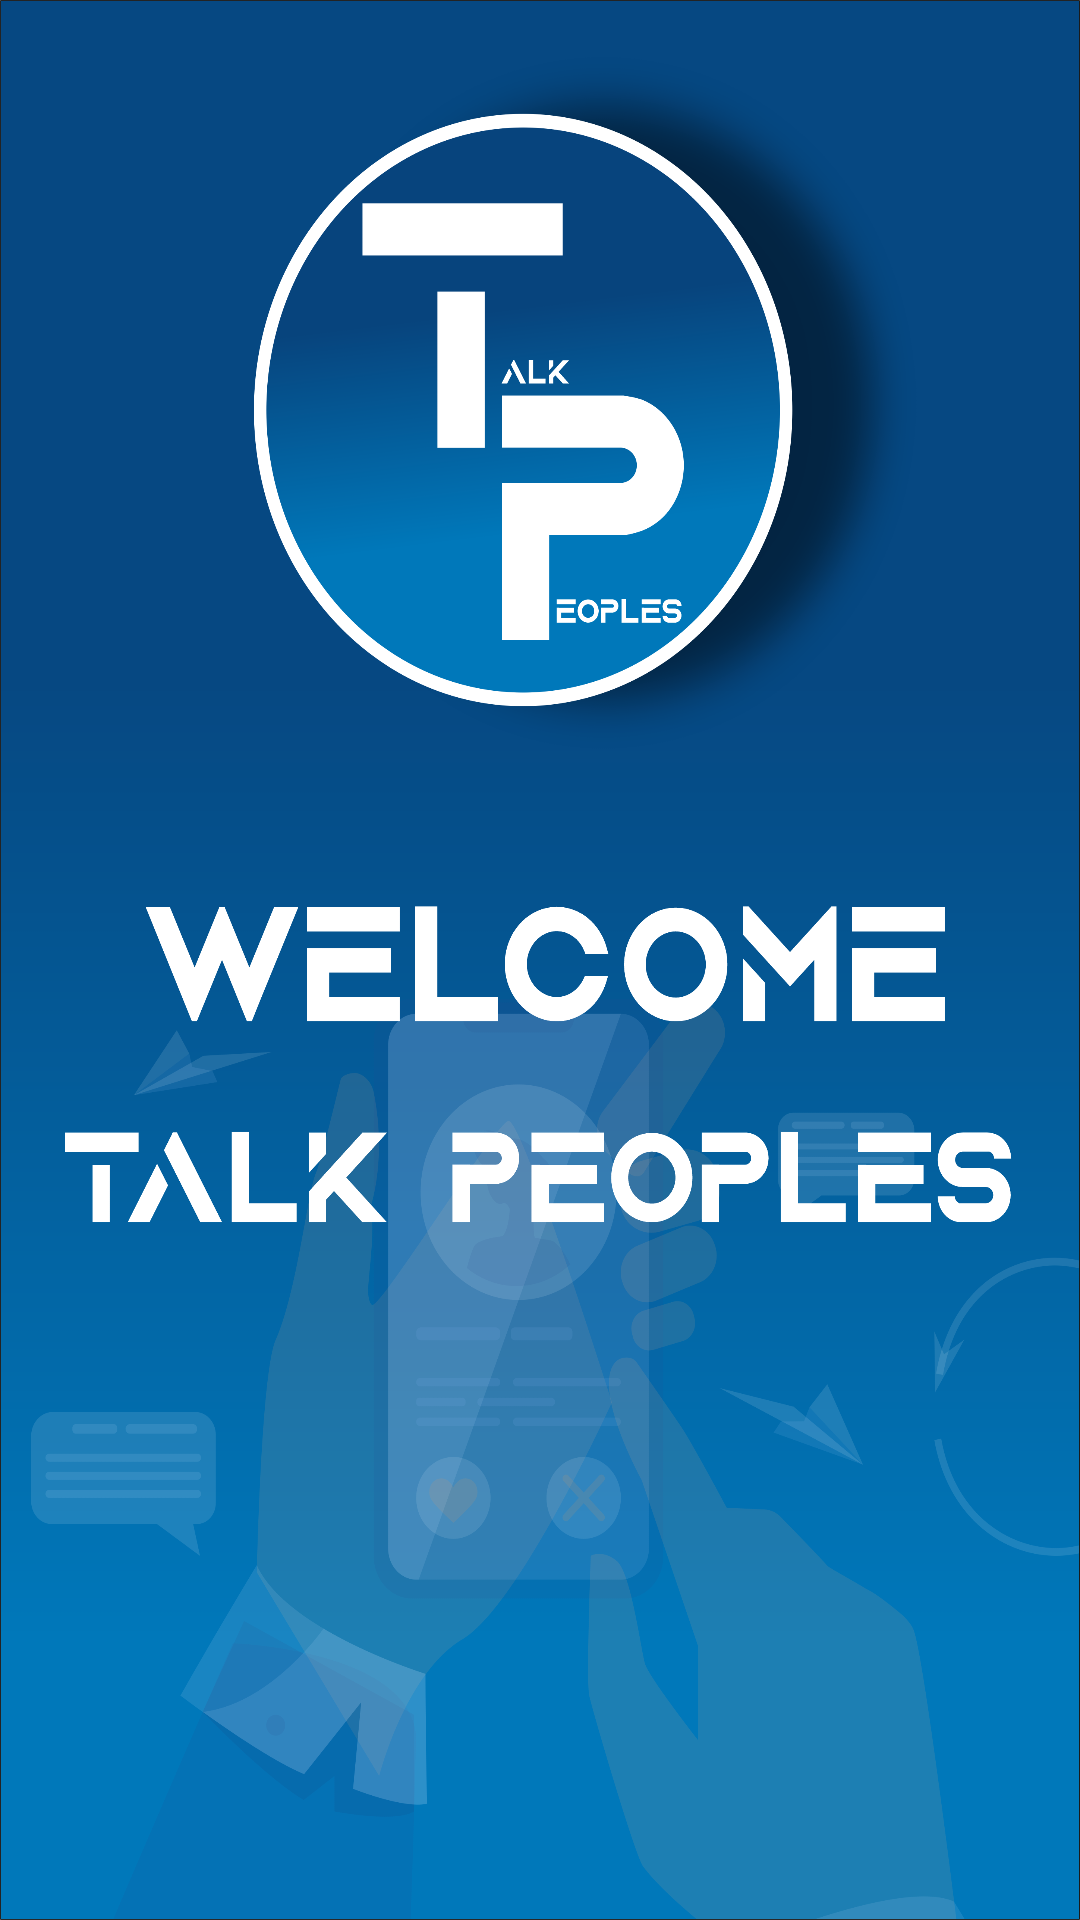

Reconstruct the res/layout file that produces this screen, plus the resources it refers to.
<!-- AndroidManifest.xml: application theme Theme.Talkpeople -->
<!-- res/layout/activity_main.xml -->
<?xml version="1.0" encoding="utf-8"?>
<androidx.constraintlayout.widget.ConstraintLayout xmlns:android="http://schemas.android.com/apk/res/android"
    xmlns:app="http://schemas.android.com/apk/res-auto"
    xmlns:tools="http://schemas.android.com/tools"
    android:layout_width="match_parent"
    android:layout_height="match_parent"
    tools:context=".MainActivity">

    <ImageView
        android:id="@+id/imageView"
        android:layout_width="match_parent"
        android:layout_height="match_parent"
        android:background="@drawable/talkpeople" />

















</androidx.constraintlayout.widget.ConstraintLayout>
<!-- resources referenced by this layout -->
<resources>
  <!-- drawable talkpeople: png bitmap (drawable, 515335 bytes) -->
  <style name="Theme.Talkpeople" parent="Theme.MaterialComponents.DayNight.NoActionBar">
          
          <item name="colorPrimary">@color/purple_700</item>
          <item name="colorPrimaryVariant">@color/fontlogincolour</item>
          <item name="colorOnPrimary">@color/defaultIconColor</item>
          
          <item name="colorSecondary">@color/teal_200</item>
          <item name="colorSecondaryVariant">@color/teal_700</item>
          <item name="colorOnSecondary">@color/black</item>
          
          <item name="android:statusBarColor" tools:targetApi="l">?attr/colorPrimaryVariant</item>
          
      </style>
  <color name="purple_700">#FF3700B3</color>
  <color name="fontlogincolour">#07447D</color>
  <color name="defaultIconColor">#F6F6F6</color>
  <color name="teal_200">#FF03DAC5</color>
  <color name="teal_700">#FF018786</color>
  <color name="black">#FF000000</color>
</resources>
